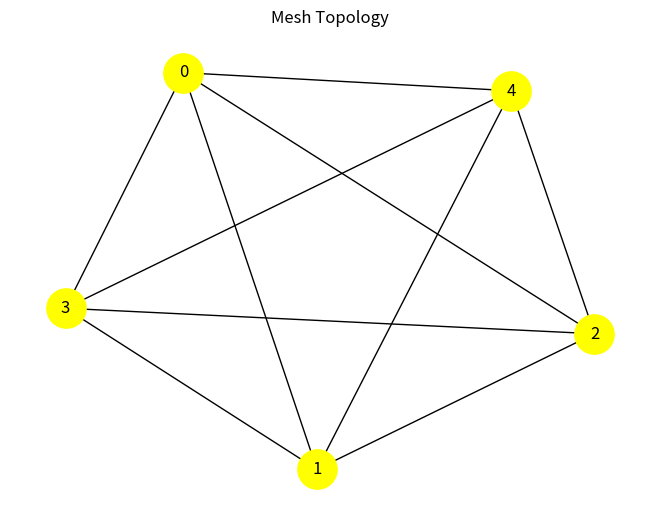

Source code (Python):
import networkx as nx
import matplotlib.pyplot as plt
print("Tharun G Bhat - 4MW23CS175")
G = nx.complete_graph(5)
nx.draw(G, with_labels=True, node_color='yellow', node_size=800)
plt.title("Mesh Topology")
plt.show()
